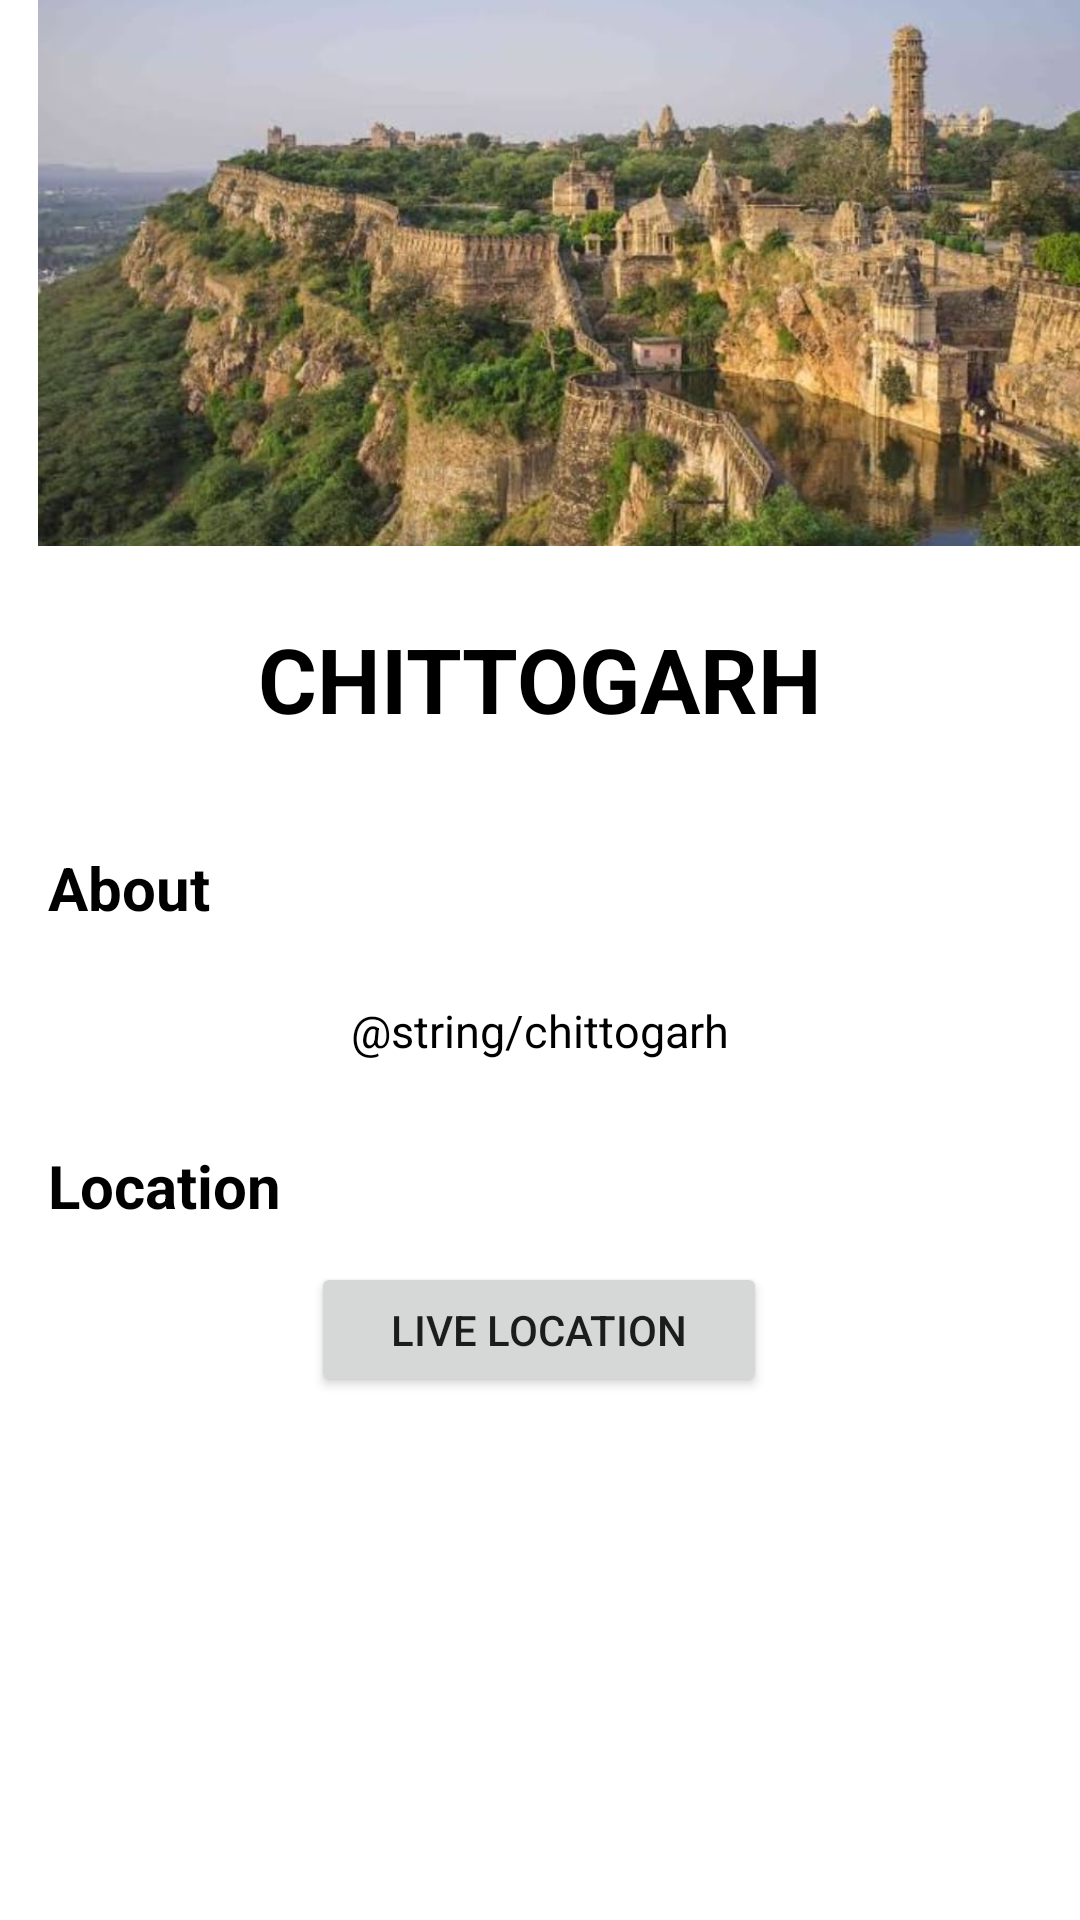

Produce the Android XML layout that renders to this screen, including the resource entries it uses.
<!-- AndroidManifest.xml: application theme Theme.SunhacksPatch1 -->
<!-- res/layout/activity_forts2.xml -->
<?xml version="1.0" encoding="utf-8"?>
<androidx.constraintlayout.widget.ConstraintLayout xmlns:android="http://schemas.android.com/apk/res/android"
    xmlns:app="http://schemas.android.com/apk/res-auto"
    xmlns:tools="http://schemas.android.com/tools"
    android:layout_width="match_parent"
    android:layout_height="match_parent"
    tools:context=".fort_1">

    <FrameLayout
        android:id="@+id/frameLayout"
        android:layout_width="408dp"
        android:layout_height="182dp"
        tools:ignore="MissingConstraints">

        <ImageView
            android:layout_width="match_parent"
            android:layout_height="217dp"
            android:src="@drawable/chittogarh" />


    </FrameLayout>

    <TextView
        android:id="@+id/title"
        android:layout_width="wrap_content"
        android:layout_height="wrap_content"
        android:layout_marginTop="24dp"
        android:text="CHITTOGARH"
        android:textSize="30dp"
        android:textStyle="bold"
        android:textColor="@color/black"
        app:layout_constraintEnd_toEndOf="parent"
        app:layout_constraintStart_toStartOf="parent"
        app:layout_constraintTop_toBottomOf="@+id/frameLayout" />

    <TextView
        android:id="@+id/about"
        android:layout_width="wrap_content"
        android:layout_height="wrap_content"
        android:layout_marginStart="16dp"
        android:layout_marginTop="36dp"
        android:text="About"
        android:textColor="@color/black"
        android:textSize="20dp"
        android:textStyle="bold"
        app:layout_constraintStart_toStartOf="parent"
        app:layout_constraintTop_toBottomOf="@+id/title" />

    <TextView
        android:id="@+id/decsciption"
        android:layout_width="wrap_content"
        android:layout_height="wrap_content"
        android:layout_marginTop="24dp"
        android:text="@string/chittogarh"
        android:textColor="@color/black"
        android:textSize="15dp"
        app:layout_constraintEnd_toEndOf="parent"
        app:layout_constraintStart_toStartOf="parent"
        app:layout_constraintTop_toBottomOf="@+id/about" />

    <TextView
        android:id="@+id/textView6"
        android:layout_width="wrap_content"
        android:layout_height="wrap_content"
        android:layout_marginStart="16dp"
        android:layout_marginTop="28dp"
        android:text="Location"
        android:textStyle="bold"
        android:textColor="@color/black"
        android:textSize="20dp"
        app:layout_constraintStart_toStartOf="parent"
        app:layout_constraintTop_toBottomOf="@+id/decsciption" />

    <Button
        android:id="@+id/gps"
        android:layout_width="152dp"
        android:layout_height="45dp"
        android:layout_marginTop="12dp"
        android:text="Live Location"
        app:layout_constraintEnd_toEndOf="parent"
        app:layout_constraintHorizontal_bias="0.498"
        app:layout_constraintStart_toStartOf="parent"
        app:layout_constraintTop_toBottomOf="@+id/textView6" />


</androidx.constraintlayout.widget.ConstraintLayout>
<!-- resources referenced by this layout -->
<resources>
  <color name="black">#FF000000</color>
  <!-- drawable chittogarh: jpeg bitmap (drawable-v24, 104289 bytes) -->
  <style name="Theme.SunhacksPatch1" parent="Theme.MaterialComponents.DayNight.DarkActionBar">
          
          <item name="colorPrimary">@color/purple_500</item>
          <item name="colorPrimaryVariant">@color/purple_700</item>
          <item name="colorOnPrimary">@color/white</item>
          
          <item name="colorSecondary">@color/teal_200</item>
          <item name="colorSecondaryVariant">@color/teal_700</item>
          <item name="colorOnSecondary">@color/black</item>
          
          <item name="android:statusBarColor">?attr/colorPrimaryVariant</item>
          
      </style>
  <color name="purple_500">#FF6200EE</color>
  <color name="purple_700">#FF3700B3</color>
  <color name="white">#FFFFFFFF</color>
  <color name="teal_200">#FF03DAC5</color>
  <color name="teal_700">#FF018786</color>
</resources>
